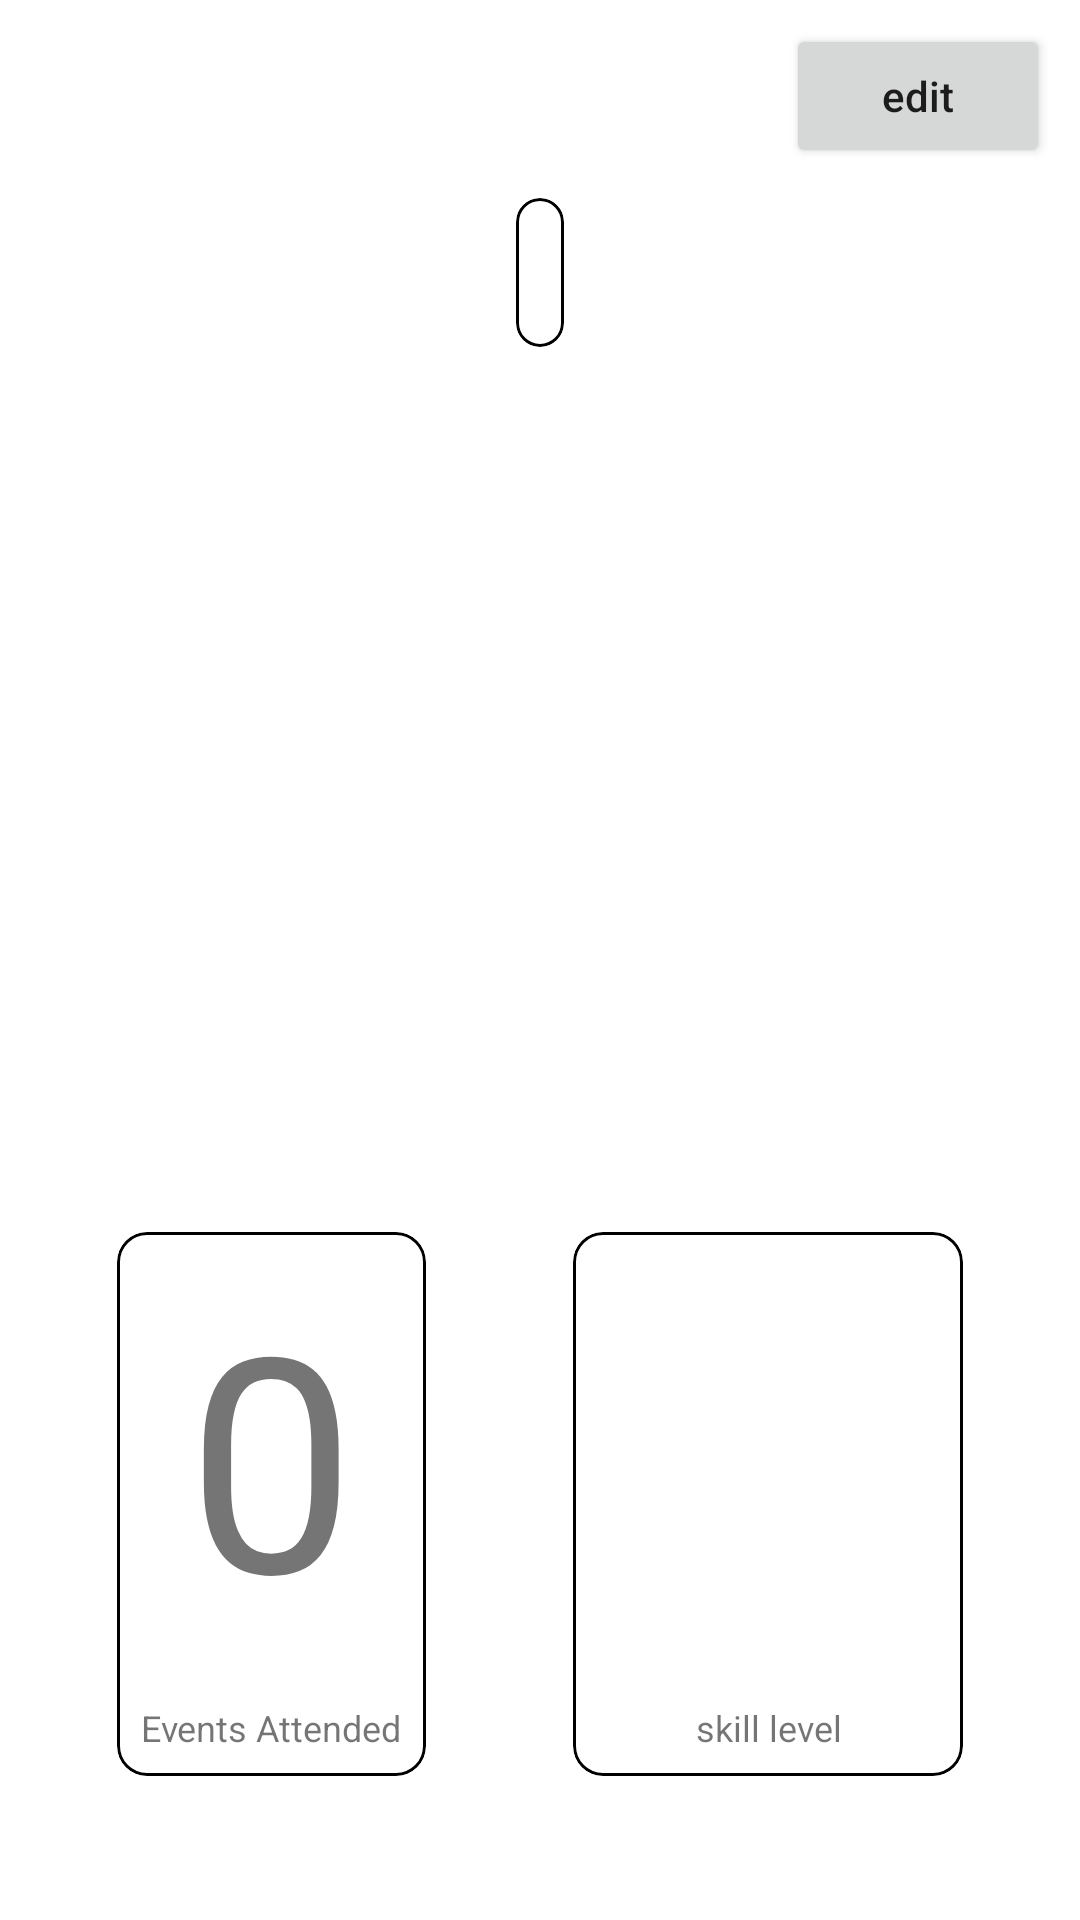

The Android layout XML behind this screen, and the referenced resources:
<!-- AndroidManifest.xml: application theme Theme.Indoor_Volleyball -->
<!-- res/layout/fragment_profile.xml -->
<?xml version="1.0" encoding="utf-8"?>
<androidx.constraintlayout.widget.ConstraintLayout xmlns:android="http://schemas.android.com/apk/res/android"
    xmlns:app="http://schemas.android.com/apk/res-auto"
    xmlns:tools="http://schemas.android.com/tools"
    android:layout_width="match_parent"
    android:layout_height="match_parent"
    tools:context=".Fragments.EventFragments.EventFinderFragment">

    <androidx.constraintlayout.widget.Guideline
        android:layout_width="wrap_content"
        android:layout_height="wrap_content"
        android:id="@+id/guidelineStart"
        app:layout_constraintGuide_begin="10dp"
        android:orientation="vertical"/>

    <androidx.constraintlayout.widget.Guideline
        android:layout_width="wrap_content"
        android:layout_height="wrap_content"
        android:id="@+id/guidelineEnd"
        app:layout_constraintGuide_end="10dp"
        android:orientation="vertical"/>

    <ImageView
        android:id="@+id/ivProfilePhoto"
        android:layout_width="0dp"
        android:layout_marginTop="25dp"
        android:layout_height="250dp"
        android:paddingRight="25dp"
        android:paddingLeft="25dp"
        app:layout_constraintEnd_toEndOf="@id/guidelineEnd"
        app:layout_constraintStart_toStartOf="@id/guidelineStart"
        app:layout_constraintTop_toBottomOf="@id/cvUsername"
        tools:src="@tools:sample/avatars" />


    <Button
        android:id="@+id/btQueryActivity"
        android:layout_width="99dp"
        android:layout_height="36dp"
        android:text="@string/query"
        android:visibility="invisible"
        app:layout_constraintStart_toStartOf="parent"
        app:layout_constraintTop_toTopOf="parent" />

    <com.google.android.material.card.MaterialCardView
        android:id="@+id/cvCounter"
        android:layout_marginTop="10dp"
        android:layout_width="wrap_content"
        android:layout_height="wrap_content"
        app:strokeWidth="1dp"
        app:strokeColor="@color/black"
        app:cardElevation="0dp"
        app:cardCornerRadius="10dp"
        android:layout_margin="20dp"
        app:layout_constraintTop_toBottomOf="@id/ivProfilePhoto"
        app:layout_constraintStart_toStartOf="@id/guidelineStart"
        app:layout_constraintEnd_toStartOf="@id/cvSkillLevel">

        <androidx.constraintlayout.widget.ConstraintLayout
            android:layout_width="match_parent"
            android:layout_height="wrap_content"
            >

        <TextView
            android:layout_width="match_parent"
            android:layout_height="wrap_content"
            android:padding="8dp"
            app:layout_constraintStart_toStartOf="parent"
            app:layout_constraintEnd_toEndOf="parent"
            app:layout_constraintTop_toTopOf="parent"
            android:textSize="100sp"
            android:id="@+id/tvEventsAttended"
            android:text="0"/>

        <TextView
            android:layout_width="wrap_content"
            android:layout_height="wrap_content"
            android:gravity="center"
            android:padding="8dp"
            android:textSize="12sp"
            app:layout_constraintTop_toBottomOf="@id/tvEventsAttended"
            app:layout_constraintStart_toStartOf="parent"
            app:layout_constraintEnd_toEndOf="parent"
            app:layout_constraintBottom_toBottomOf="parent"
            android:text="Events Attended"/>
        </androidx.constraintlayout.widget.ConstraintLayout>

    </com.google.android.material.card.MaterialCardView>

    <com.google.android.material.card.MaterialCardView
        android:id="@+id/cvSkillLevel"
        android:layout_width="wrap_content"
        android:layout_height="wrap_content"
        app:strokeWidth="1dp"
        app:strokeColor="@color/black"
        app:cardElevation="0dp"
        app:cardCornerRadius="10dp"
        android:layout_margin="20dp"
        app:layout_constraintTop_toTopOf="@id/cvCounter"
        app:layout_constraintStart_toEndOf="@id/cvCounter"
        app:layout_constraintBottom_toBottomOf="@id/cvCounter"
        app:layout_constraintEnd_toEndOf="@id/guidelineEnd">

        <androidx.constraintlayout.widget.ConstraintLayout
            android:layout_width="match_parent"
            android:layout_height="wrap_content"
            >

            <ImageView
                android:visibility="invisible"
                android:layout_width="130dp"
                android:layout_height="135dp"
                android:padding="8dp"
                app:layout_constraintStart_toStartOf="parent"
                app:layout_constraintEnd_toEndOf="parent"
                app:layout_constraintTop_toTopOf="parent"
                android:textSize="100sp"
                android:id="@+id/ivSkillLevel"
                android:src="@drawable/ic_baseline_add_24"
                />

            <TextView
                android:layout_width="match_parent"
                android:layout_height="match_parent"
                android:padding="8dp"
                app:layout_constraintStart_toStartOf="parent"
                app:layout_constraintEnd_toEndOf="parent"
                app:layout_constraintTop_toTopOf="parent"
                android:textSize="100sp"
                android:id="@+id/tvSkillLevelProfile"
                tools:text="AA"
                />

            <TextView
                android:layout_width="wrap_content"
                android:layout_height="wrap_content"
                android:gravity="center"
                android:padding="8dp"
                android:textSize="12sp"
                app:layout_constraintTop_toBottomOf="@id/tvSkillLevelProfile"
                app:layout_constraintStart_toStartOf="parent"
                app:layout_constraintEnd_toEndOf="parent"
                app:layout_constraintBottom_toBottomOf="parent"
                android:text="@string/skill_level"/>
        </androidx.constraintlayout.widget.ConstraintLayout>

    </com.google.android.material.card.MaterialCardView>

    <com.google.android.material.card.MaterialCardView
        android:id="@+id/cvUsername"
        android:layout_width="wrap_content"
        android:layout_height="wrap_content"
        app:strokeWidth="1dp"
        app:strokeColor="@color/black"
        app:cardElevation="0dp"
        app:cardCornerRadius="10dp"
        android:layout_margin="10dp"
        app:layout_constraintTop_toBottomOf="@id/btEditProfile"
        app:layout_constraintStart_toStartOf="@id/guidelineStart"
        app:layout_constraintEnd_toEndOf="@id/guidelineEnd"
        >

        <androidx.constraintlayout.widget.ConstraintLayout
            android:layout_width="match_parent"
            android:layout_height="wrap_content"
            >

            <TextView
                android:id="@+id/tvUsername"
                android:textAlignment="center"
                android:layout_width="match_parent"
                android:layout_height="wrap_content"
                android:textSize="25sp"
                tools:text="username: "
                android:padding="8dp"
                app:layout_constraintStart_toStartOf="parent"
                app:layout_constraintEnd_toEndOf="parent"
                app:layout_constraintTop_toTopOf="parent"
                app:layout_constraintBottom_toBottomOf="parent"
                />


        </androidx.constraintlayout.widget.ConstraintLayout>

    </com.google.android.material.card.MaterialCardView>

    <Button
        android:visibility="gone"
        android:id="@+id/btCreateGym"
        android:layout_width="match_parent"
        android:layout_height="wrap_content"
        android:text="@string/create_gym"
        app:layout_constraintBottom_toBottomOf="parent"
        app:layout_constraintEnd_toEndOf="parent" />

    <Button
        android:id="@+id/btTakePhotoProfile"
        android:layout_width="0dp"
        android:layout_height="wrap_content"
        android:layout_marginTop="50dp"
        android:text="@string/take_profile_photo"
        android:textAllCaps="false"
        android:textSize="@dimen/button_text_size"
        app:cornerRadius="30dp"
        app:layout_constraintBottom_toTopOf="@id/btLogOut"
        app:layout_constraintEnd_toEndOf="@id/guidelineEnd"
        app:layout_constraintStart_toStartOf="@id/guidelineStart"
        app:layout_constraintTop_toBottomOf="@+id/cvCounter" />

    <Button
        android:id="@+id/btLogOut"
        android:layout_width="0dp"
        android:layout_height="wrap_content"
        android:text="@string/logout"
        app:cornerRadius="30dp"
        android:textAllCaps="false"
        android:textSize="@dimen/button_text_size"
        app:layout_constraintTop_toBottomOf="@id/btTakePhotoProfile"
        app:layout_constraintEnd_toEndOf="@id/guidelineEnd"
        app:layout_constraintStart_toStartOf="@id/guidelineStart" />

    <Button
        android:id="@+id/btEditProfile"
        android:layout_width="wrap_content"
        android:layout_height="wrap_content"
        android:layout_marginTop="8dp"
        android:text="@string/edit_profile"
        android:textAllCaps="false"
        android:textSize="@dimen/button_text_size"
        app:cornerRadius="30dp"
        app:layout_constraintEnd_toEndOf="@id/guidelineEnd"
        app:layout_constraintTop_toTopOf="parent" />


</androidx.constraintlayout.widget.ConstraintLayout>
<!-- resources referenced by this layout -->
<resources>
  <color name="black">#FF000000</color>
  <string name="create_gym">create gym</string>
  <string name="edit_profile">edit</string>
  <string name="logout">logout</string>
  <string name="query">query</string>
  <string name="skill_level">skill level</string>
  <string name="take_profile_photo">take profile photo</string>
  <style name="Theme.Indoor_Volleyball" parent="Theme.MaterialComponents.DayNight.DarkActionBar">
          
          <item name="colorPrimary">@color/gold</item>
          <item name="colorPrimaryVariant">@color/gold</item>
          <item name="colorOnPrimary">@color/white</item>
          
          <item name="colorSecondary">@color/black</item>
          <item name="colorSecondaryVariant">@color/black</item>
          <item name="colorOnSecondary">#FFFFFF</item>
          
          <item name="android:statusBarColor" tools:targetApi="l">?attr/colorPrimaryVariant</item>
          
      </style>
  <color name="gold">#866500</color>
  <color name="white">#FFFFFFFF</color>
</resources>
